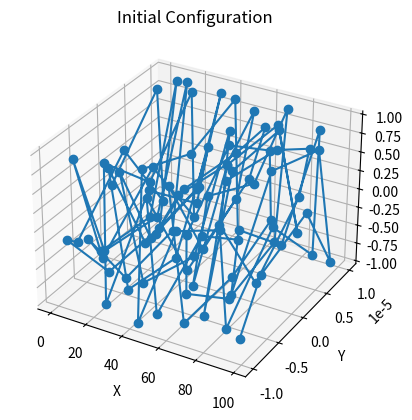
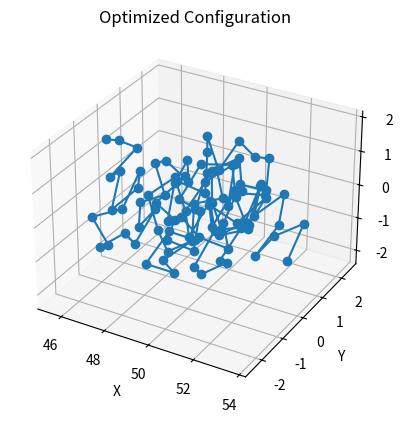

Recreate these plots in Python, in order.
import numpy as np
import matplotlib.pyplot as plt
from scipy.optimize import minimize
from matplotlib.animation import FuncAnimation

# -----------------------------
# Initialize Polymer Chain
# -----------------------------
def initialize_chain(num_units, dims=3, perturb=1e-5):
    coords = np.zeros((num_units, dims))
    for idx in range(1, num_units):
        coords[idx, 0] = coords[idx - 1, 0] + 1
        coords[idx, 1] = perturb * np.sin(idx)
        coords[idx, 2] = perturb * np.sin(idx**2)
    return coords

# -----------------------------
# Compute Energy Components
# -----------------------------
def lj_potential(dist, epsilon=1.0, sigma=1.0):
    return 4 * epsilon * ((sigma / dist) ** 12 - (sigma / dist) ** 6)

def bond_potential(dist, equilibrium=1.0, strength=100.0):
    return strength * (dist - equilibrium) ** 2

def compute_energy_and_gradient(x, num_units, epsilon=1.0, sigma=1.0, b_eq=1.0, k_bond=100.0):
    coords = x.reshape((num_units, -1))
    energy = 0.0
    gradients = np.zeros_like(coords)
    
    # Compute bond energy and gradient
    for i in range(num_units - 1):
        delta = coords[i + 1] - coords[i]
        dist = np.linalg.norm(delta)
        if dist == 0:
            continue
        energy += bond_potential(dist, b_eq, k_bond)
        force_mag = 2 * k_bond * (dist - b_eq)
        force_vec = (force_mag / dist) * delta
        gradients[i] -= force_vec
        gradients[i + 1] += force_vec
    
    # Compute Lennard-Jones energy and gradient
    diffs = coords[:, None, :] - coords[None, :, :]
    distances = np.linalg.norm(diffs, axis=2)
    upper_indices = np.triu_indices(num_units, k=1)
    dist_vals = distances[upper_indices]
    valid_indices = dist_vals >= 1e-2
    lj_vals = lj_potential(dist_vals[valid_indices], epsilon, sigma)
    energy += np.sum(lj_vals)
    lj_forces = 4 * epsilon * (-12 * sigma**12 / dist_vals[valid_indices]**13 + 6 * sigma**6 / dist_vals[valid_indices]**7)
    delta_vectors = diffs[upper_indices]
    force_contributions = (lj_forces[:, None] / dist_vals[valid_indices, None]) * delta_vectors[valid_indices]
    np.add.at(gradients, upper_indices[0][valid_indices], force_contributions)
    np.add.at(gradients, upper_indices[1][valid_indices], -force_contributions)
    
    return energy, gradients.flatten()

# -----------------------------
# Optimization Routine
# -----------------------------
def optimize_protein(initial_coords, num_units, maxiter=10000, tol=1e-4, write_csv=False):
    x0 = initial_coords.flatten()
    args = (num_units,)
    trajectory = []
    
    def callback(xk):
        trajectory.append(xk.reshape((num_units, -1)))

    opt_result = minimize(
        compute_energy_and_gradient,
        x0,
        args=args,
        method='BFGS',
        jac=True,
        callback=callback,
        options={'maxiter': maxiter, 'disp': True}
    )
    
    if write_csv:
        csv_filepath = f'protein_{num_units}.csv'
        np.savetxt(csv_filepath, opt_result.x.reshape((num_units, 3)), delimiter=",")
        print(f'Data saved to {csv_filepath}')
    
    return opt_result, trajectory


def verify_gradient(func, x, num_units, epsilon=1.0, sigma=1.0, b_eq=1.0, k_bond=100.0, h=1e-5):
    """
    Verify gradients using the central difference formula.
    
    Parameters:
    - func: Function to compute energy and analytic gradient
    - x: Current flattened positions
    - num_units: Number of units in the chain
    - epsilon, sigma, b_eq, k_bond: Potential parameters
    - h: Step size for finite difference
    """
    analytic_energy, analytic_grad = func(x, num_units, epsilon, sigma, b_eq, k_bond)
    finite_diff_grad = np.zeros_like(x)
    
    for i in range(len(x)):
        x_forward = x.copy()
        x_backward = x.copy()
        x_forward[i] += h
        x_backward[i] -= h
        
        f_forward, _ = func(x_forward, num_units, epsilon, sigma, b_eq, k_bond)
        f_backward, _ = func(x_backward, num_units, epsilon, sigma, b_eq, k_bond)
        
        finite_diff_grad[i] = (f_forward - f_backward) / (2 * h)
    
    # Compute the error
    diff = np.linalg.norm(analytic_grad - finite_diff_grad)
    print(f"Gradient verification: ||analytic_grad - finite_diff_grad|| = {diff:.8e}")
    
    return diff


# -----------------------------
# Visualization Functions
# -----------------------------
def visualize_3d(coords, title="Chain Structure"):
    fig = plt.figure()
    ax = fig.add_subplot(111, projection='3d')
    coords = coords.reshape((-1, 3))
    ax.plot(coords[:, 0], coords[:, 1], coords[:, 2], '-o')
    ax.set_title(title)
    ax.set_xlabel('X')
    ax.set_ylabel('Y')
    ax.set_zlabel('Z')
    plt.show()

def animate_chain_evolution(trajectory, interval=100):
    fig = plt.figure()
    ax = fig.add_subplot(111, projection='3d')
    line, = ax.plot([], [], [], '-o')
    
    def update(frame):
        coords = trajectory[frame]
        line.set_data(coords[:, 0], coords[:, 1])
        line.set_3d_properties(coords[:, 2])
        ax.set_title(f"Step {frame + 1}/{len(trajectory)}")
        return line,
    
    anim = FuncAnimation(fig, update, frames=len(trajectory), interval=interval, blit=False)
    plt.show()

# -----------------------------
# Main Execution
# -----------------------------
if __name__ == "__main__":
    num_units = 100
    init_coords = initialize_chain(num_units)
    visualize_3d(init_coords, title="Initial Configuration")
    
    # Flatten the initial positions
    x0 = init_coords.flatten()
    
    # Verify the gradient
    print("Verifying gradients...")
    grad_diff = verify_gradient(
        compute_energy_and_gradient,
        x0,
        num_units,
        epsilon=1.0,
        sigma=1.0,
        b_eq=1.0,
        k_bond=100.0,
        h=1e-5
    )
    
    if grad_diff < 1e-6:
        print("Gradient verification passed!")
    else:
        print("Warning: Gradient verification failed.")
    
    result, trajectory = optimize_protein(init_coords, num_units, write_csv=True)
    optimized_coords = result.x.reshape((num_units, 3))
    visualize_3d(optimized_coords, title="Optimized Configuration")
    print(result)
